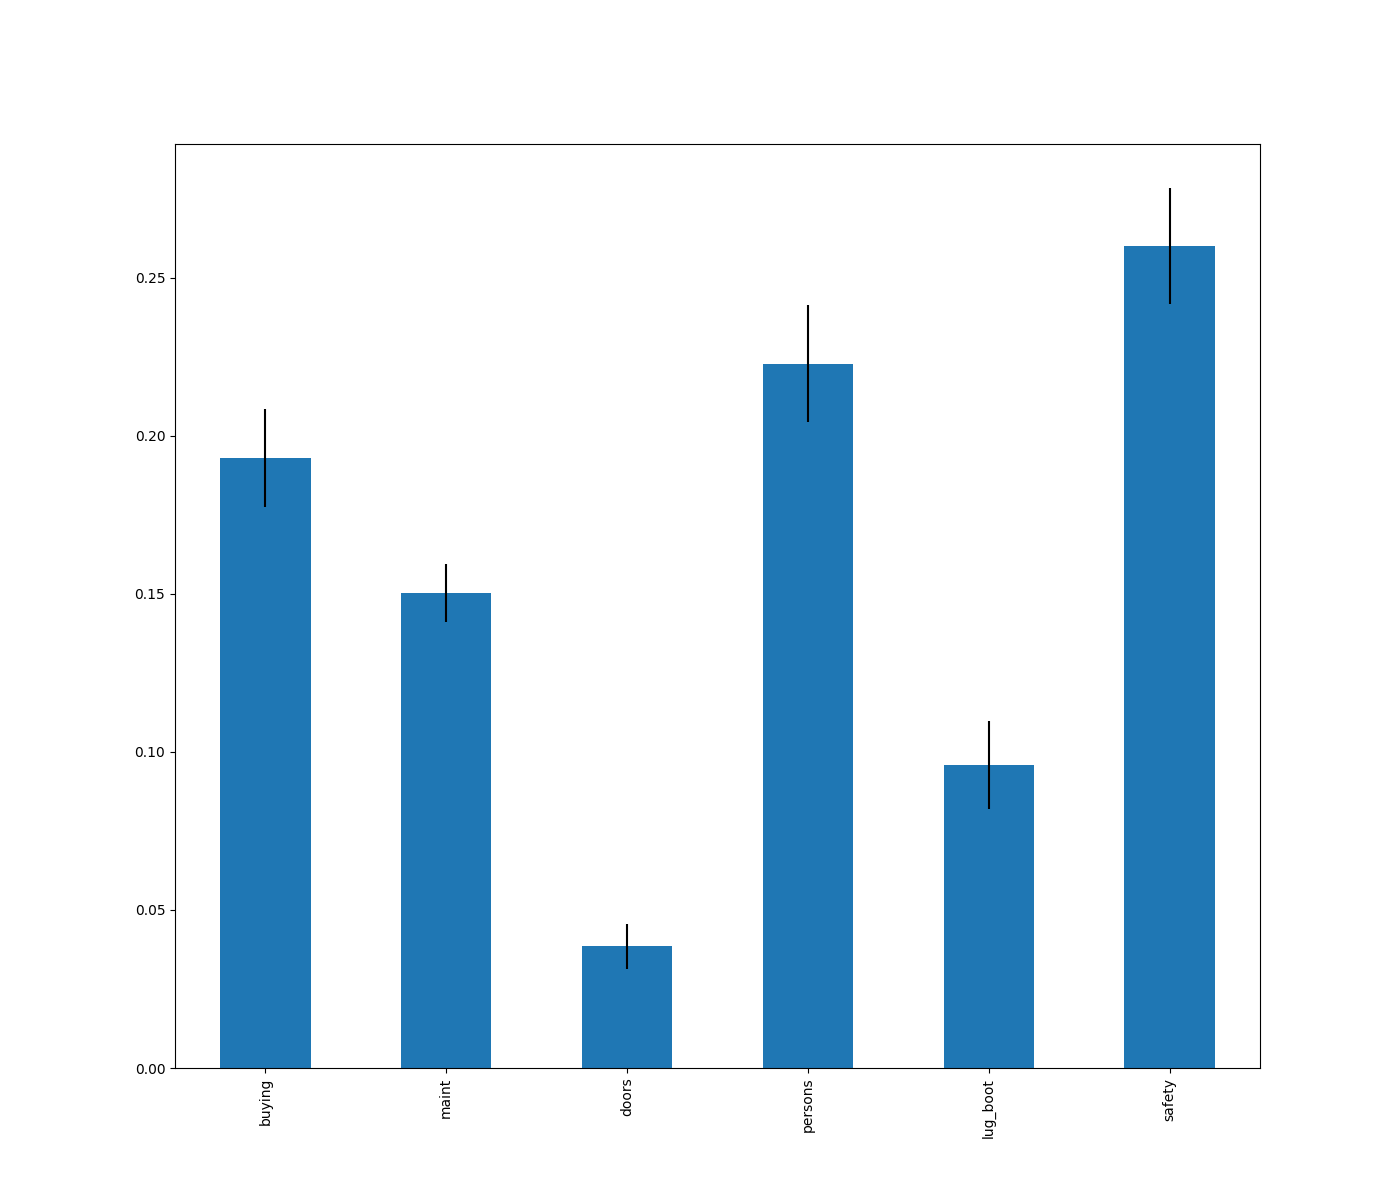

The data file committed next to this chart (first rows):
, 0
safety, 0.2601
persons, 0.2228
buying, 0.1931
maint, 0.1503
lug_boot, 0.09595
